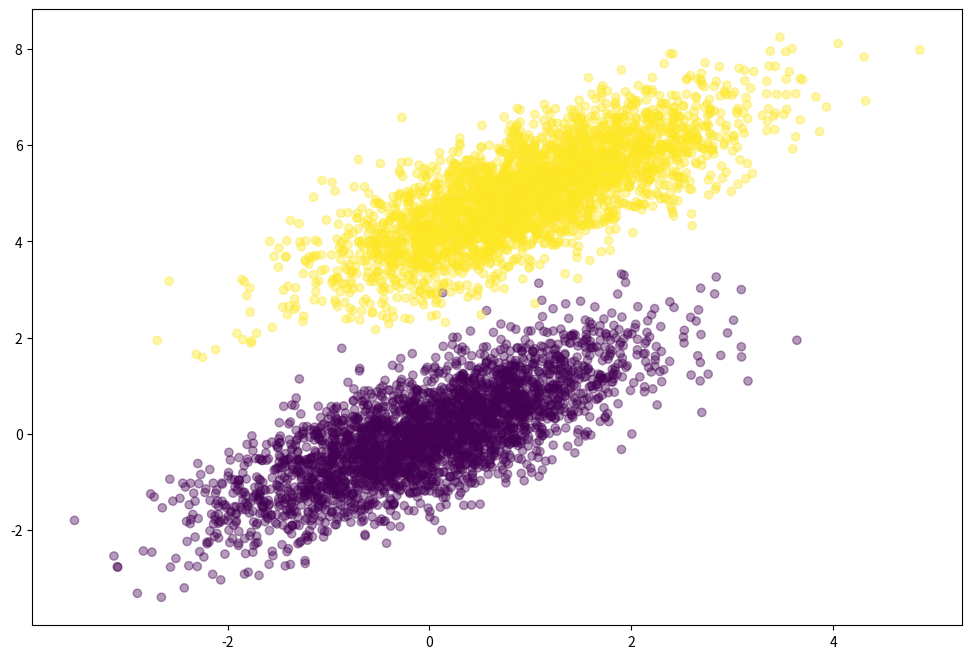

This figure's Python source: (Note: this script raises an exception after producing the figure.)
import numpy as np
import csv
import matplotlib.pyplot as plt

def csv_writer(data, path):
    with open(path, "wb") as csv_file:
        writer = csv.writer(csv_file, delimiter=',')
        for line in data:
            writer.writerow(line)

def generate(count, filename):
    np.random.seed(1)

    x = np.random.multivariate_normal([0, 0], [[1, .75], [0.75, 1]], count)
    y = np.random.multivariate_normal([1, 5], [[1, .75], [0.75, 1]], count)

    points = np.vstack((x, y)).astype(np.float32)
    labels = np.hstack((np.zeros(count), np.ones(count)))

    plt.figure(figsize=(12, 8))
    plt.scatter(points[:, 0], points[:, 1], c=labels, alpha=.4)
    plt.show()

    csv_writer(points, filename)

if __name__ == "__main__":
    generate(3000, "train.csv")
    generate(200, "test.csv")
